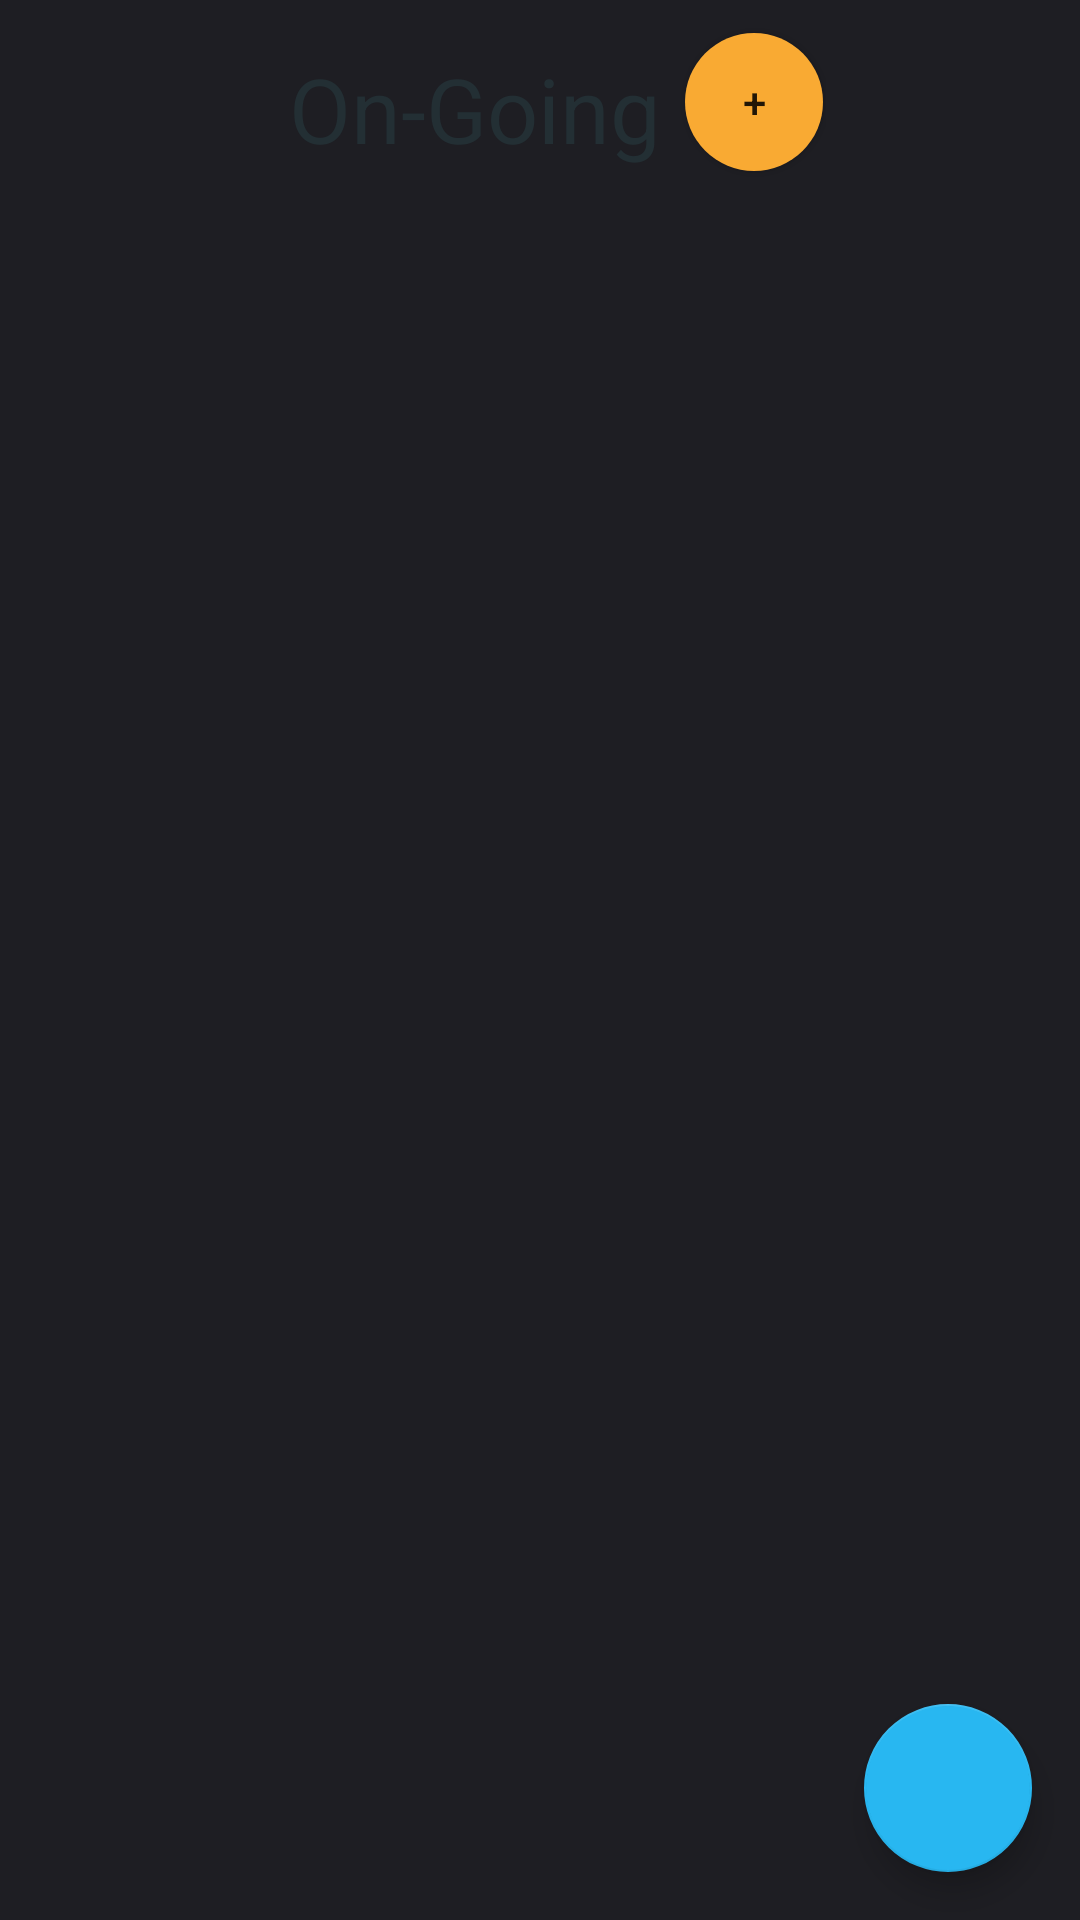

Reconstruct the res/layout file that produces this screen, plus the resources it refers to.
<!-- AndroidManifest.xml: application theme Theme.Campus -->
<!-- res/layout/fragment_ongoing.xml -->
<?xml version="1.0" encoding="utf-8"?>
<RelativeLayout xmlns:android="http://schemas.android.com/apk/res/android"
    xmlns:app="http://schemas.android.com/apk/res-auto"
    xmlns:tools="http://schemas.android.com/tools"
    android:layout_width="match_parent"
    android:layout_height="match_parent"
    android:background="@color/brown">

    <RelativeLayout
        android:id="@+id/ongoingHeaderRelativeLayout"
        android:layout_width="wrap_content"
        android:layout_height="wrap_content"
        android:layout_alignParentTop="true"
        android:layout_centerHorizontal="true"
        android:layout_marginTop="8dp"
        android:layout_marginBottom="4dp"
        android:background="@drawable/rounded_heading"
        android:paddingStart="16dp"
        android:paddingLeft="16dp"
        android:paddingEnd="4dp"
        android:paddingRight="4dp">

        <TextView
            android:id="@+id/ongoingTextView"
            android:layout_width="wrap_content"
            android:layout_height="wrap_content"
            android:layout_marginTop="8dp"
            android:layout_marginBottom="4dp"
            android:text="On-Going"
            android:textColor="@color/headingColor"
            android:textSize="30sp" />

        <Button
            android:id="@+id/ongoingChangeButton"
            android:layout_width="46dp"
            android:layout_height="46dp"
            android:layout_centerVertical="true"
            android:layout_marginStart="8dp"
            android:layout_marginLeft="8dp"
            android:layout_marginEnd="1dp"
            android:layout_marginRight="1dp"
            android:layout_toRightOf="@id/ongoingTextView"
            android:background="@drawable/rounded_button"
            android:text="+" />

    </RelativeLayout>

    <androidx.recyclerview.widget.RecyclerView
        android:id="@+id/ongoinRecyclerView"
        android:layout_width="match_parent"
        android:layout_height="match_parent"
        android:layout_below="@id/ongoingHeaderRelativeLayout"
        android:layout_marginTop="20dp" />

    <com.google.android.material.floatingactionbutton.FloatingActionButton
        android:id="@+id/ongoingPreviousFloatingActionButton"
        android:layout_width="wrap_content"
        android:layout_height="wrap_content"
        android:layout_alignParentEnd="true"
        android:layout_alignParentRight="true"
        android:layout_alignParentBottom="true"
        android:layout_marginRight="16dp"
        android:layout_marginBottom="16dp"
        android:clickable="true"
        app:backgroundTint="@color/coolBlue"
        app:srcCompat="@drawable/ic_edit_black_24dp"
        tools:visibility="invisible" />
</RelativeLayout>
<!-- resources referenced by this layout -->
<resources>
  <color name="brown">#1E1E23</color>
  <color name="coolBlue">#28B7F1</color>
  <color name="headingColor">#232F34</color>
  <!-- drawable rounded_button (drawable) -->
  <?xml version="1.0" encoding="utf-8"?>
  <shape xmlns:android="http://schemas.android.com/apk/res/android"
      android:shape="rectangle">
      <solid android:color="@color/btcolor"/>
      <corners android:radius="40dp"/>
  </shape>
  <style name="Theme.Campus" parent="Theme.MaterialComponents.DayNight.NoActionBar">
          
          <item name="colorPrimary">@color/brown</item>
          <item name="colorPrimaryVariant">@color/brown</item>
          <item name="colorOnPrimary">@color/white</item>
          
          <item name="colorSecondary">@color/teal_200</item>
          <item name="colorSecondaryVariant">@color/teal_700</item>
          <item name="colorOnSecondary">@color/black</item>
          
          <item name="android:statusBarColor" tools:targetApi="l">?attr/colorPrimaryVariant</item>
          
      </style>
  <color name="btcolor">#F9AA33</color>
  <color name="white">#FFFFFFFF</color>
  <color name="teal_200">#FF03DAC5</color>
  <color name="teal_700">#FF018786</color>
  <color name="black">#FF000000</color>
</resources>
